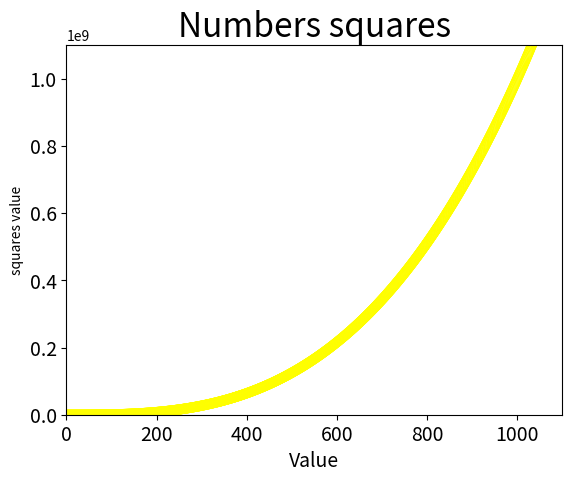

Here is the Python script that generated this plot:
import matplotlib.pyplot as plt 

x_values = list(range(1, 5001))
y_values = [x**3 for x in x_values]

plt.scatter(x_values, y_values, c = y_values, cmap = plt.cm.Blues,
 edgecolor = "yellow", s = 40)

#Defining title and labels
plt.title("Numbers squares", fontsize = 24)
plt.xlabel("Value", fontsize = 14)
plt.ylabel("squares value")

#Defining size of labels
plt.tick_params(axis = "both", which = "major", labelsize = 14)

#Defining the range for each axis
plt.axis([0, 1100, 0, 1100000000])

plt.show()